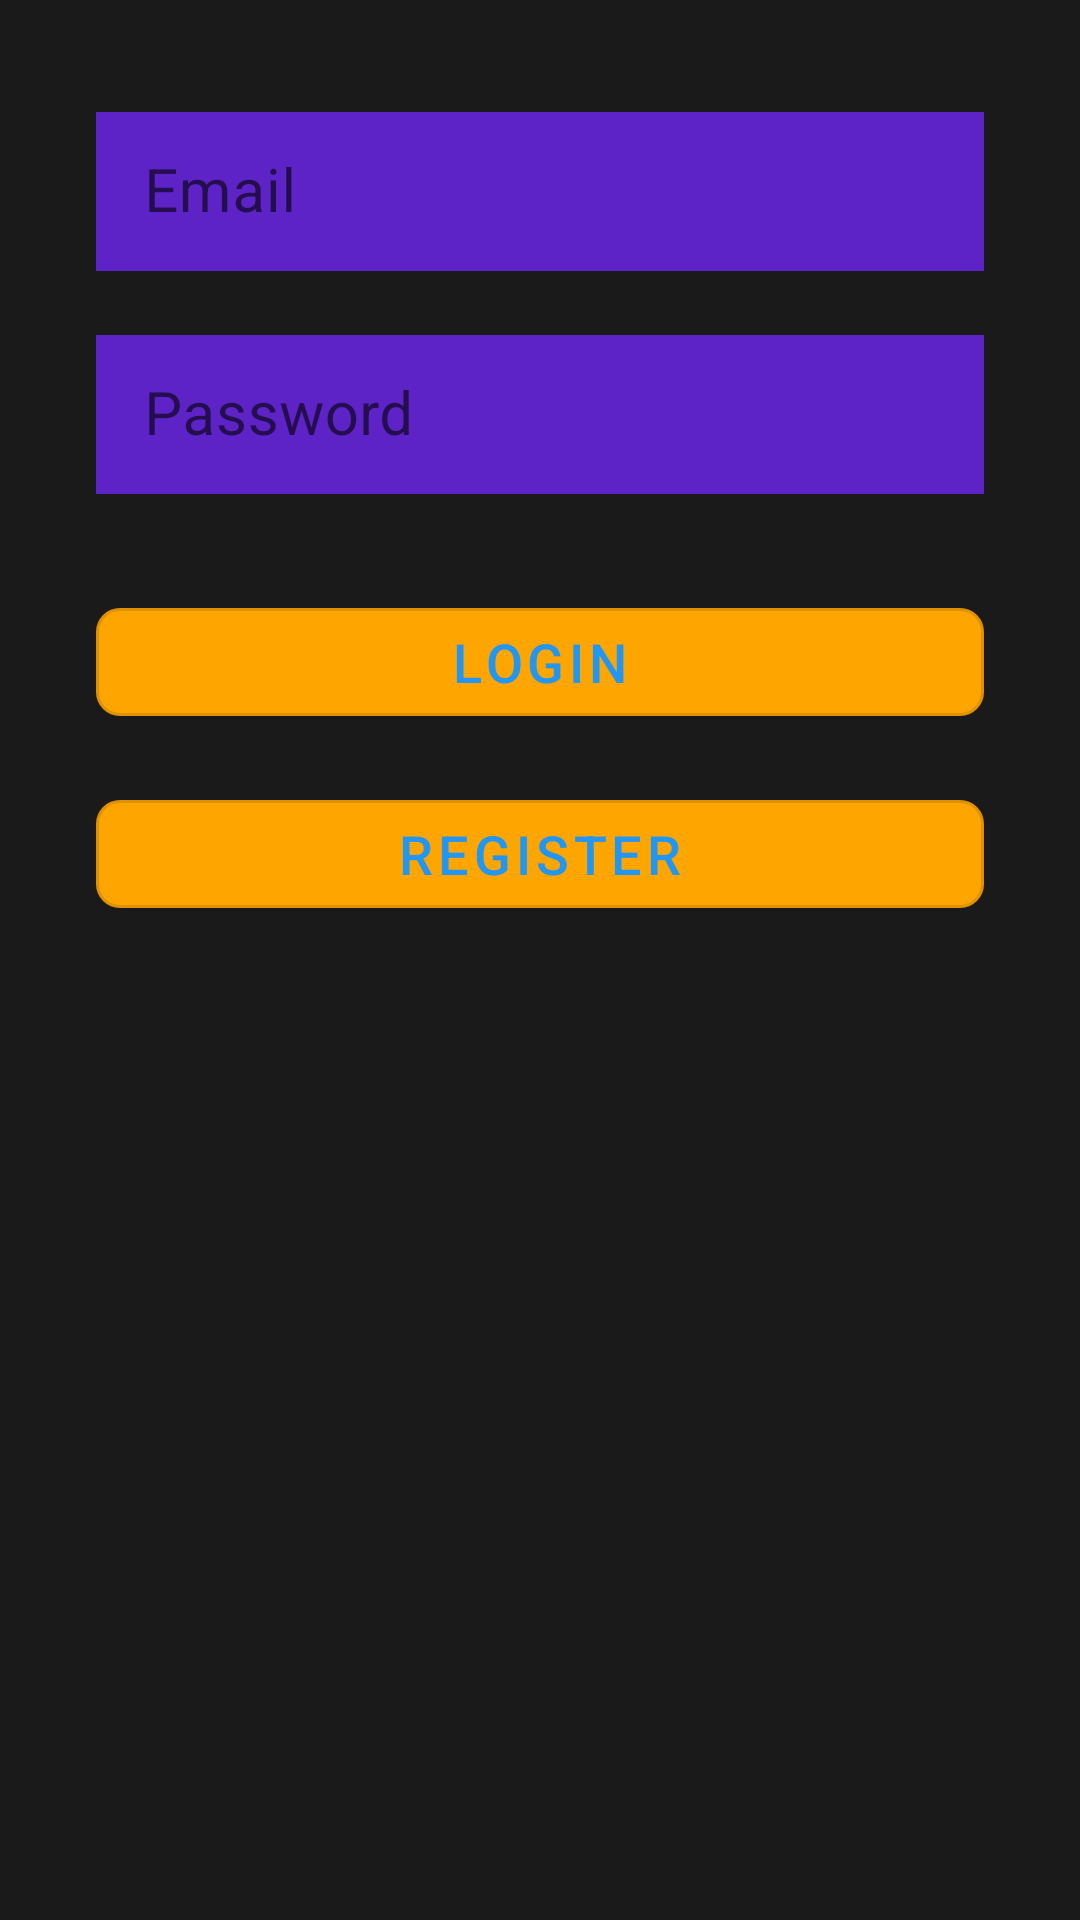

Produce the Android XML layout that renders to this screen, including the resource entries it uses.
<!-- AndroidManifest.xml: application theme Theme.Authcrudapp -->
<!-- res/layout/activity_login.xml -->
<?xml version="1.0" encoding="utf-8"?>
<androidx.constraintlayout.widget.ConstraintLayout xmlns:android="http://schemas.android.com/apk/res/android"
    xmlns:app="http://schemas.android.com/apk/res-auto"
    xmlns:tools="http://schemas.android.com/tools"
    android:layout_width="match_parent"
    android:layout_height="match_parent"
    android:background="#1A1A1A"
    tools:context=".LoginActivity">

    <com.google.android.material.textfield.TextInputLayout
        android:id="@+id/email_input_layout"
        style="@style/Widget.MaterialComponents.TextInputLayout.OutlinedBox.Dense"
        android:layout_width="0dp"
        android:layout_height="wrap_content"
        android:layout_marginStart="32dp"
        android:layout_marginTop="32dp"
        android:layout_marginEnd="32dp"
        android:hint="@string/email"
        android:outlineSpotShadowColor="@color/white"
        app:boxStrokeColor="#39FF14"
        app:boxStrokeWidth="5dp"
        app:cursorColor="@color/white"
        app:hintTextColor="@color/white"
        app:layout_constraintEnd_toEndOf="parent"
        app:layout_constraintStart_toStartOf="parent"
        app:layout_constraintTop_toTopOf="parent">

        <com.google.android.material.textfield.TextInputEditText
            android:id="@+id/login_etEmail"
            android:layout_width="match_parent"
            android:layout_height="wrap_content"
            android:textSize="20sp"
            android:background="#5E23C6"
            android:textColor="#F4F3F2" />

    </com.google.android.material.textfield.TextInputLayout>

    <com.google.android.material.textfield.TextInputLayout
        android:id="@+id/password_input_layout"
        style="@style/Widget.MaterialComponents.TextInputLayout.OutlinedBox.Dense"
        android:layout_width="0dp"
        android:layout_height="wrap_content"
        android:layout_marginStart="32dp"
        android:layout_marginTop="16dp"
        android:layout_marginEnd="32dp"
        android:hint="Password"
        android:background="@android:color/transparent"
        android:textColor="#FFB6C1"
        app:boxStrokeColor="#00FF00"
        app:boxStrokeWidth="2dp"
        app:hintTextColor="@color/white"
        app:layout_constraintEnd_toEndOf="parent"
        app:layout_constraintStart_toStartOf="parent"
        app:layout_constraintTop_toBottomOf="@+id/email_input_layout">

        <com.google.android.material.textfield.TextInputEditText
            android:id="@+id/login_etPassword"
            android:layout_width="match_parent"
            android:layout_height="wrap_content"
            android:background="#5E23C6"
            android:textColor="#F4F3F2"
            android:textSize="20sp"
            android:inputType="textPassword" />

    </com.google.android.material.textfield.TextInputLayout>

    <com.google.android.material.button.MaterialButton
        android:id="@+id/login_btnLogin"
        style="@style/Widget.MaterialComponents.Button.OutlinedButton"
        android:layout_width="0dp"
        android:layout_height="wrap_content"
        android:layout_marginStart="32dp"
        android:layout_marginTop="32dp"
        android:layout_marginEnd="32dp"
        android:text="Login"
        android:textSize="18sp"
        android:textColor="#2196F3"
        app:backgroundTint="#FFA500"
        app:cornerRadius="8dp"
        app:layout_constraintEnd_toEndOf="parent"
        app:layout_constraintStart_toStartOf="parent"
        app:layout_constraintTop_toBottomOf="@+id/password_input_layout" />

    <com.google.android.material.button.MaterialButton
        android:id="@+id/login_btnRegister"
        style="@style/Widget.MaterialComponents.Button.OutlinedButton"
        android:layout_width="0dp"
        android:layout_height="wrap_content"
        android:layout_marginStart="32dp"
        android:layout_marginTop="16dp"
        android:layout_marginEnd="32dp"
        android:text="@string/register"
        android:textColor="#2196F3"
        app:backgroundTint="#FFA500"
        app:cornerRadius="8dp"
        android:textSize="18sp"
        app:layout_constraintEnd_toEndOf="parent"
        app:layout_constraintStart_toStartOf="parent"
        app:layout_constraintTop_toBottomOf="@+id/login_btnLogin" />

</androidx.constraintlayout.widget.ConstraintLayout>
<!-- resources referenced by this layout -->
<resources>
  <color name="white">#FFFFFFFF</color>
  <string name="email">Email</string>
  <string name="register">Register</string>
  <style name="Theme.Authcrudapp" parent="Theme.MaterialComponents.DayNight.DarkActionBar">
          
          <item name="colorPrimary">@color/purple_500</item>
          <item name="colorPrimaryVariant">@color/purple_700</item>
          <item name="colorOnPrimary">@color/white</item>
          
          <item name="colorSecondary">@color/teal_200</item>
          <item name="colorSecondaryVariant">@color/teal_700</item>
          <item name="colorOnSecondary">@color/black</item>
          
          <item name="android:statusBarColor">?attr/colorPrimaryVariant</item>
          
      </style>
  <color name="purple_500">#FF6200EE</color>
  <color name="purple_700">#FF3700B3</color>
  <color name="teal_200">#FF03DAC5</color>
  <color name="teal_700">#FF018786</color>
  <color name="black">#FF000000</color>
</resources>
